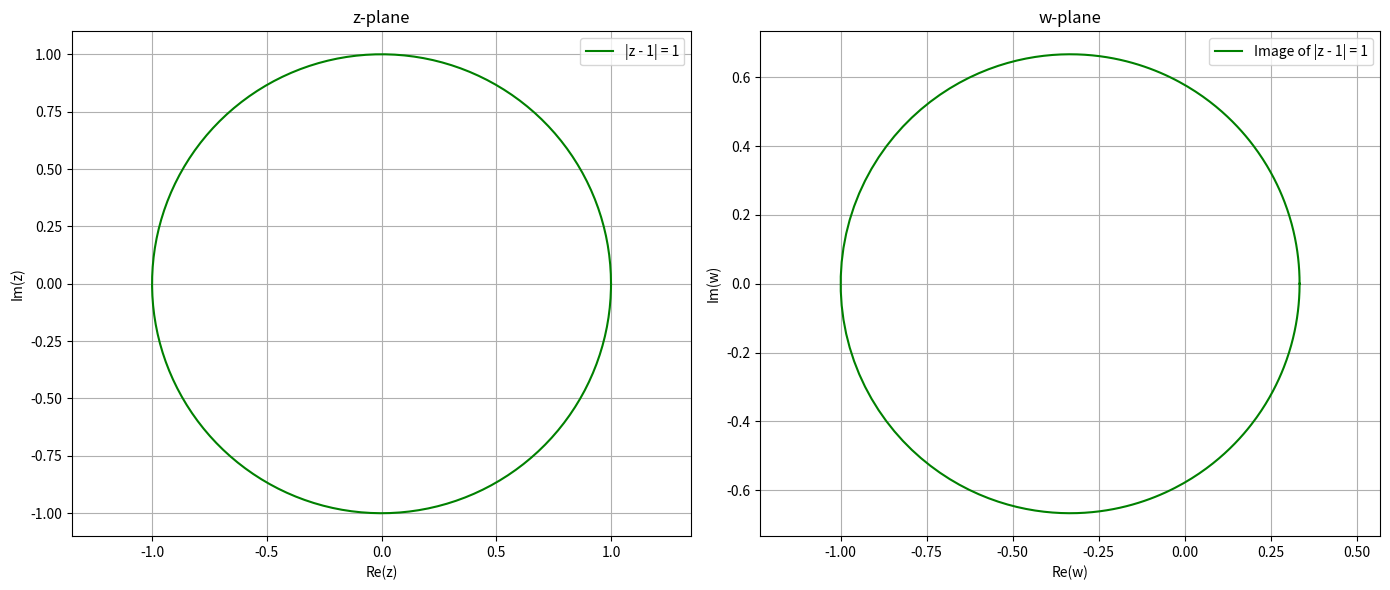

Python code for this plot:
import numpy as np
import matplotlib.pyplot as plt

# Define the function f(z)
def f(z):
    return z / (z + 2) # Replace with your function

# Define centre x_coord and y_coord and radius r
x_co = 0
y_co = 0
r = 1


# Function to plot transformed circle
def plot_transformed_circle(h, k, r, f, color='green', label=None):
    theta = np.linspace(0, 2 * np.pi, 300)
    x_circle = h + r * np.cos(theta)
    y_circle = k + r * np.sin(theta)
    z_circle = x_circle + 1j * y_circle
    w_circle = f(z_circle)
    
    # Plot in z-plane
    plt.subplot(1, 2, 1)
    plt.plot(x_circle, y_circle, color=color, label=label)
    if label:
        plt.legend()
    
    # Plot in w-plane
    plt.subplot(1, 2, 2)
    plt.plot(w_circle.real, w_circle.imag, color=color, label=f'Image of {label}')
    if label:
        plt.legend()

# ---- Plotting ----

plt.figure(figsize=(14, 6))

# z-plane plot setup
plt.subplot(1, 2, 1)
plt.title('z-plane')
plt.xlabel('Re(z)')
plt.ylabel('Im(z)')
plt.axis('equal')
plt.grid(True)

# w-plane plot setup
plt.subplot(1, 2, 2)
plt.title('w-plane')
plt.xlabel('Re(w)')
plt.ylabel('Im(w)')
plt.axis('equal')
plt.grid(True)

# Plot the circle specified at top of the file
plot_transformed_circle(h=x_co, k=y_co, r=r, f=f, color='green', label='|z - 1| = 1')

plt.tight_layout()
plt.show()
